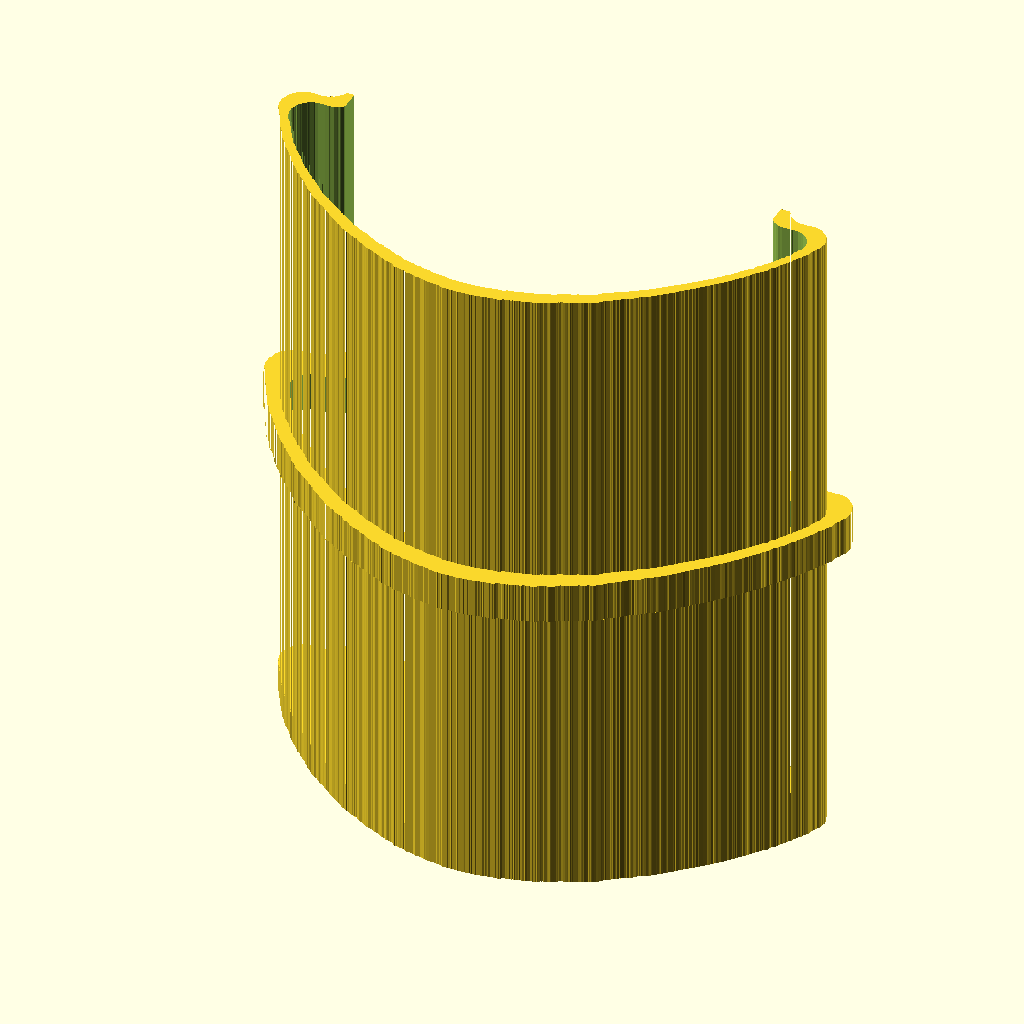
Cell 1 — every parameter at its default value.
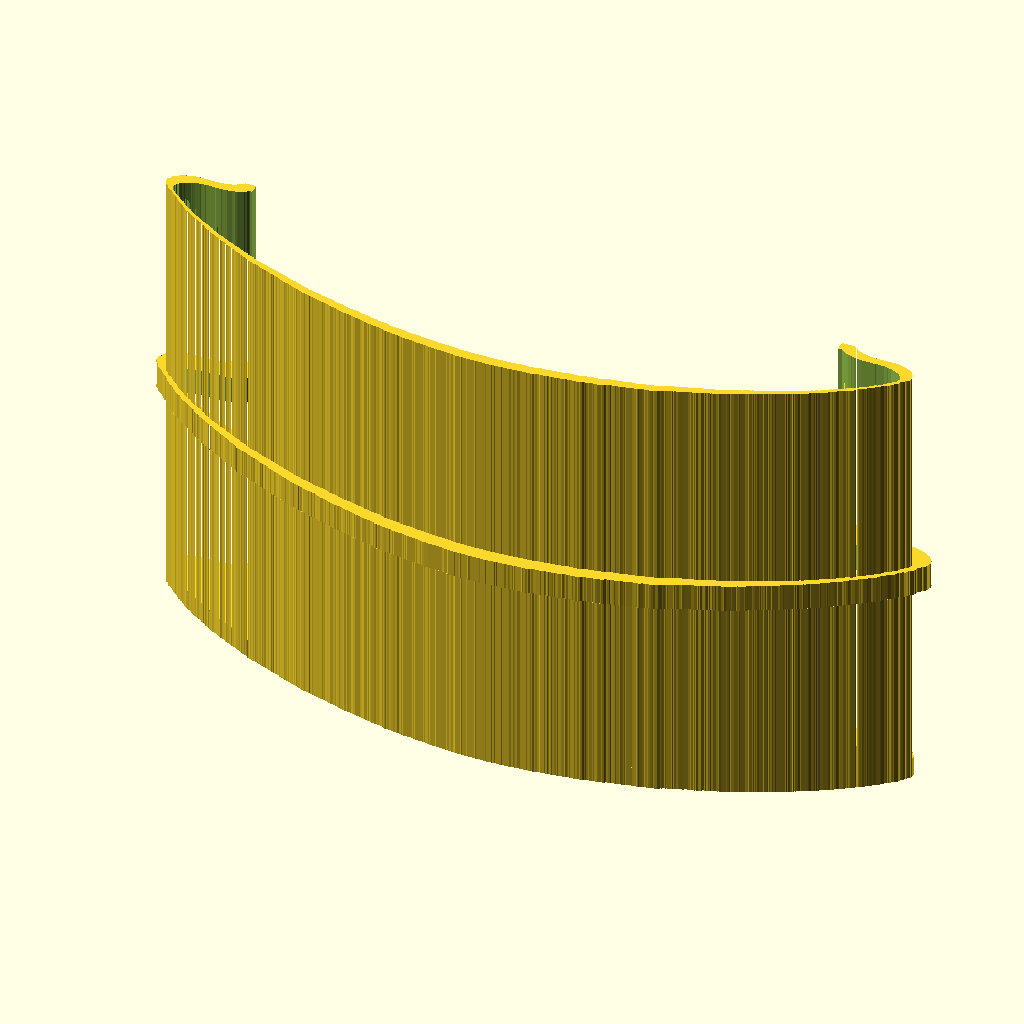
Cell 2 — guard_width set to 112, the other parameters unchanged.
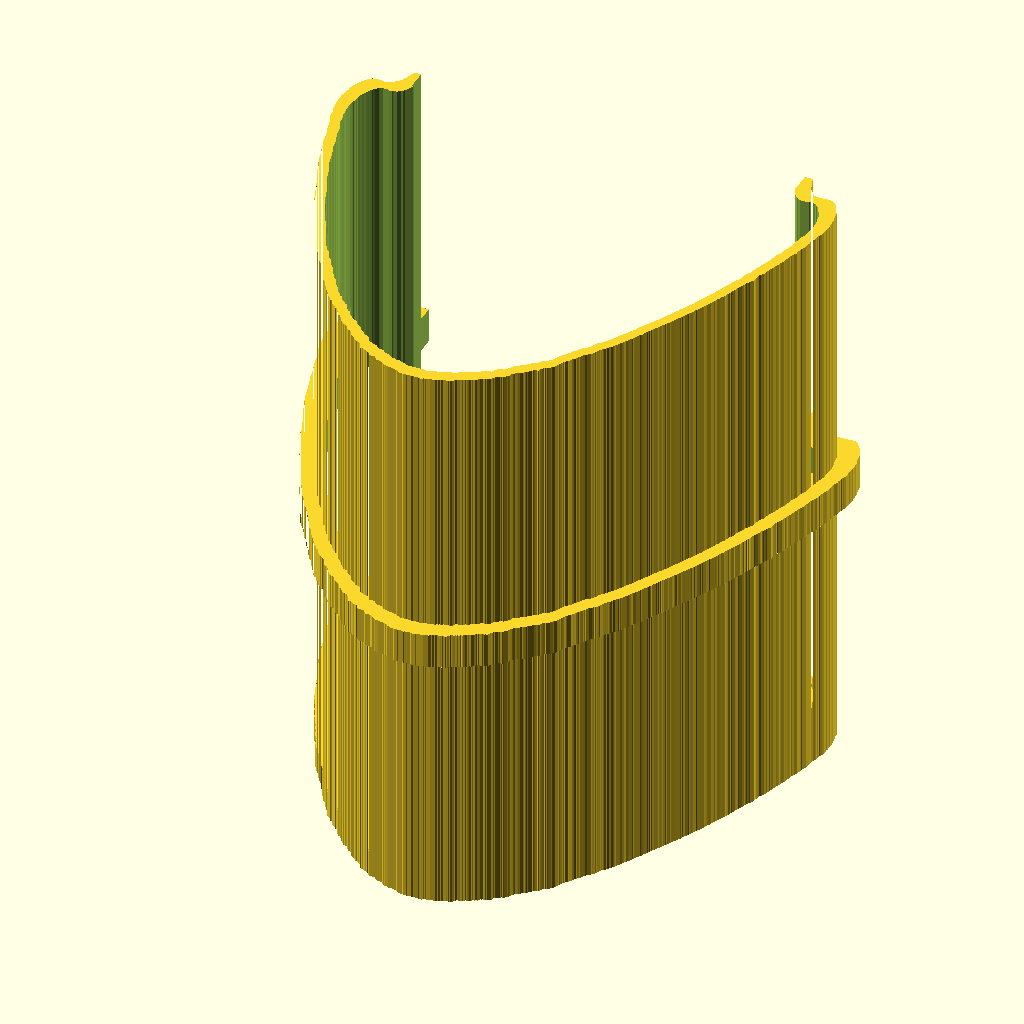
Cell 3: guard_depth = 50 (everything else at default).
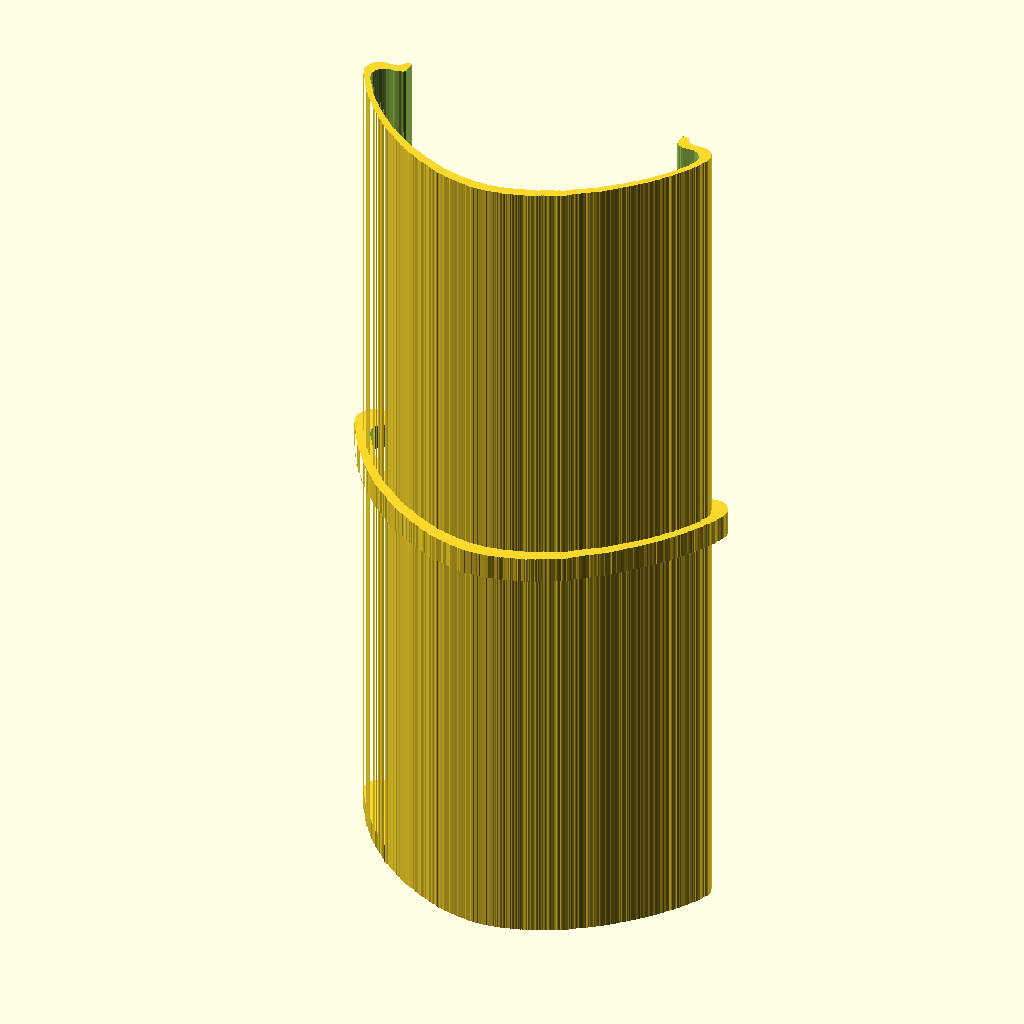
Cell 4: guard_height = 132 (everything else at default).
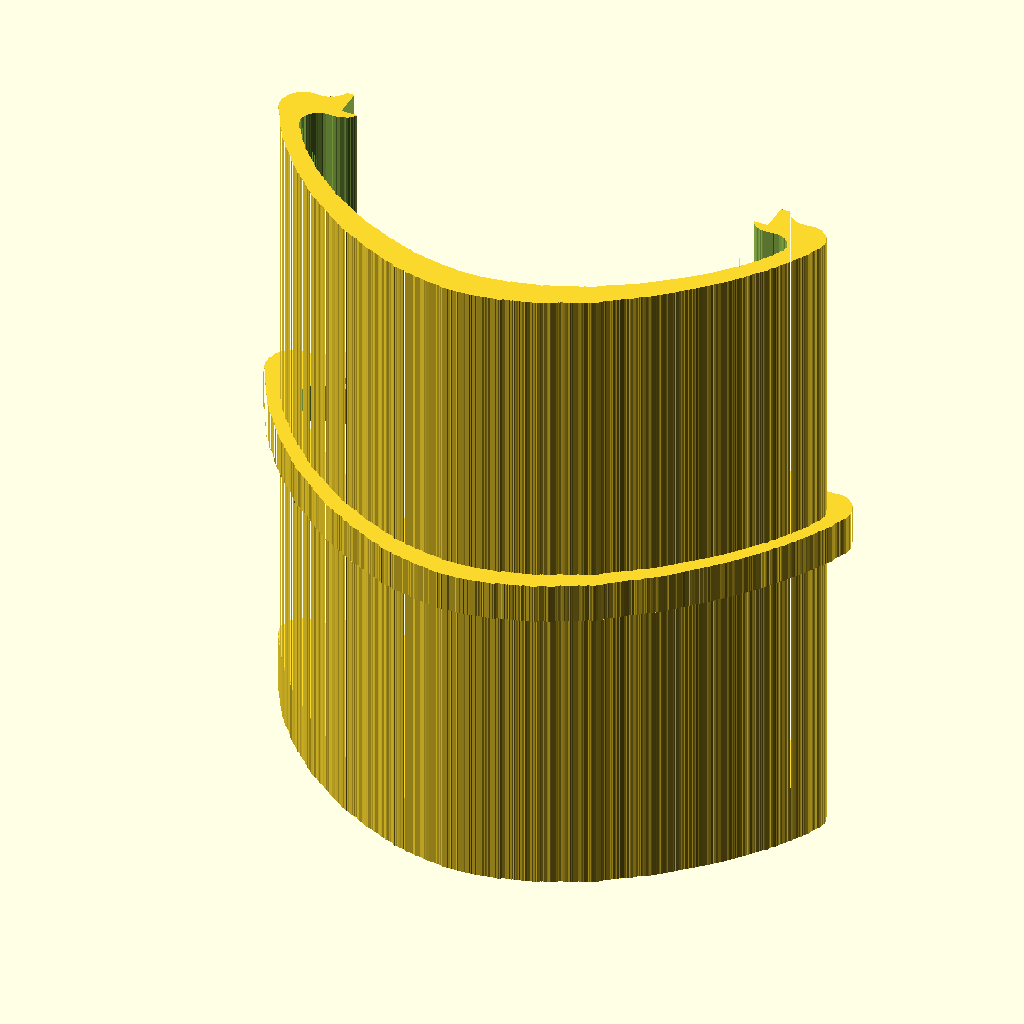
Cell 5 — guard_thickness set to 6, the other parameters unchanged.
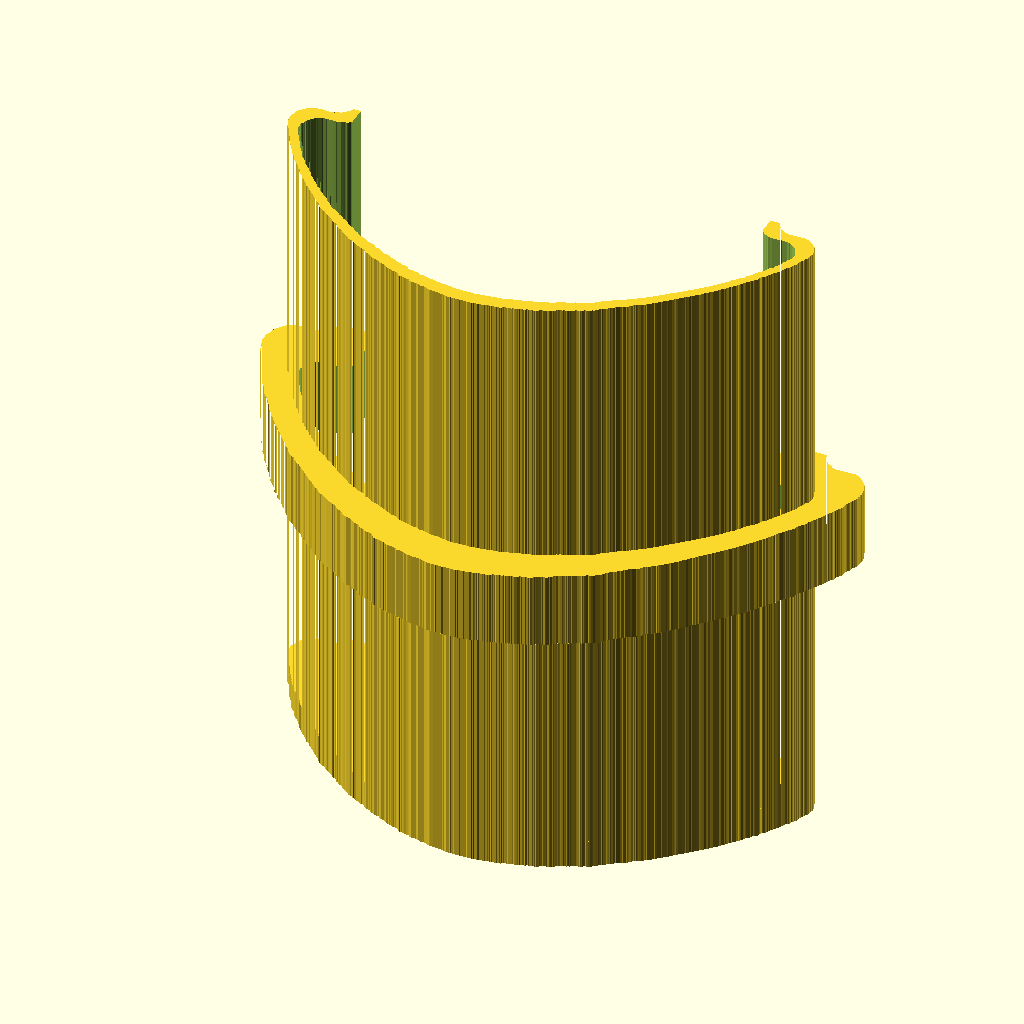
Cell 6: guard_lip_size = 8 (everything else at default).
The same orthographic view direction (rotation 55°, 0°, 25°; colour scheme Cornfield) for every cell, with the view re-fitted per cell, so scale and position can differ between cells.
The OpenSCAD source (inputs/thingiverse/files/thing-1582214/files/splash-guard-shape.scad):

guard_width = 56;
guard_depth = 25;
guard_height = 66;
guard_thickness = 3;

guard_lip_size = 4;

module splash_guard_shape_1()
{
 /* Generated by trace2scad version 20150415
    http://aggregate.org/MAKE/TRACE2SCAD/
    Optimized model has 762/1565 original points
 */
 color([0.48, 0.48, 0.48]);
 minx=0; /* polygon minx=539 */
 miny=0; /* polygon miny=423 */
 maxx=20000; /* polygon maxx=19547 */
 maxy=9890; /* polygon maxy=9030 */
 dx=maxx-minx;
 dy=maxy-miny;
 maxd=((dx>dy)?dx:dy);
 scale([1/maxd, 1/maxd, 1])
 translate([-minx-dx/2, -miny-dy/2, 0])
 linear_extrude(height=1, convexity=762)
 union() {
  polygon([[2268,9022],[2260,9014],[2260,8996],[2225,8930],[2225,8912],[2194,8883],[2175,8846],[2101,8780],[2095,8756],[2018,8687],[1966,8660],[1941,8660],[1935,8651],[1901,8645],[1889,8630],[1778,8575],[1673,8566],[1638,8562],[1616,8550],[1488,8550],[1462,8563],[1224,8570],[1203,8558],[1093,8544],[1083,8535],[1066,8535],[953,8480],[907,8450],[898,8442],[871,8429],[743,8297],[718,8259],[676,8213],[640,8159],[640,8144],[615,8114],[615,8038],[600,8013],[600,7975],[581,7937],[565,7924],[565,7904],[551,7878],[539,7837],[546,7778],[553,7623],[579,7545],[595,7497],[595,7450],[611,7418],[665,7358],[665,7340],[682,7308],[684,7253],[694,7208],[702,7188],[810,7071],[810,7062],[831,7043],[860,6993],[860,6964],[893,6913],[907,6853],[926,6828],[970,6763],[994,6712],[1019,6701],[1040,6657],[1040,6641],[1059,6618],[1075,6585],[1075,6569],[1100,6537],[1100,6520],[1124,6468],[1135,6432],[1135,6417],[1176,6378],[1206,6339],[1209,6315],[1245,6275],[1245,6256],[1278,6236],[1292,6213],[1289,6171],[1332,6142],[1341,6113],[1356,6076],[1385,6048],[1385,6014],[1403,5983],[1435,5945],[1435,5907],[1454,5889],[1466,5861],[1505,5834],[1510,5816],[1530,5798],[1530,5784],[1548,5770],[1583,5753],[1615,5723],[1615,5714],[1640,5682],[1640,5665],[1671,5600],[1680,5594],[1705,5542],[1731,5518],[1745,5484],[1820,5414],[1820,5403],[1850,5385],[1870,5352],[1895,5340],[1910,5305],[1933,5296],[1998,5228],[2010,5205],[2010,5184],[2035,5154],[2035,5132],[2088,5080],[2105,5086],[2135,5053],[2135,5042],[2155,5023],[2155,4993],[2179,4943],[2185,4915],[2200,4915],[2210,4890],[2238,4874],[2265,4832],[2271,4815],[2299,4815],[2306,4805],[2325,4805],[2325,4801],[2315,4775],[2338,4733],[2376,4706],[2405,4668],[2432,4629],[2479,4606],[2543,4533],[2580,4475],[2593,4475],[2643,4414],[2676,4380],[2670,4356],[2682,4330],[2708,4333],[2711,4305],[2753,4305],[2778,4288],[2864,4204],[2870,4154],[2893,4113],[2928,4107],[2970,4085],[3025,4029],[3031,4008],[3070,3964],[3070,3955],[3090,3955],[3128,3922],[3153,3906],[3188,3849],[3228,3804],[3281,3769],[3297,3760],[3320,3733],[3320,3721],[3340,3714],[3340,3695],[3358,3662],[3380,3631],[3380,3620],[3404,3620],[3420,3598],[3467,3573],[3481,3545],[3499,3545],[3540,3523],[3561,3479],[3550,3468],[3550,3460],[3574,3460],[3581,3450],[3585,3429],[3607,3411],[3605,3373],[3615,3358],[3635,3370],[3661,3357],[3673,3333],[3727,3305],[3773,3261],[3793,3254],[3813,3255],[3832,3235],[3855,3235],[3878,3223],[3900,3203],[3900,3191],[3920,3184],[3915,3166],[3931,3150],[3943,3150],[3962,3129],[3990,3115],[4000,3090],[4023,3081],[4066,3035],[4078,3035],[4097,3015],[4127,3000],[4159,3000],[4203,2950],[4218,2950],[4236,2931],[4271,2914],[4304,2862],[4350,2819],[4369,2825],[4385,2819],[4385,2801],[4401,2785],[4421,2796],[4435,2778],[4441,2760],[4453,2760],[4487,2725],[4519,2719],[4542,2695],[4554,2695],[4580,2664],[4580,2636],[4586,2620],[4623,2601],[4636,2585],[4658,2585],[4756,2486],[4783,2481],[4836,2460],[4870,2426],[4889,2420],[4909,2386],[4948,2361],[4978,2329],[5025,2305],[5036,2280],[5088,2255],[5100,2235],[5125,2235],[5163,2215],[5168,2189],[5235,2153],[5235,2144],[5260,2114],[5260,2103],[5348,2060],[5380,2060],[5413,2042],[5455,2014],[5455,2003],[5500,1974],[5514,1986],[5545,1970],[5560,1970],[5569,1947],[5583,1936],[5607,1933],[5621,1905],[5673,1877],[5779,1825],[5791,1825],[5865,1785],[5893,1791],[5932,1770],[5960,1770],[6013,1717],[6040,1700],[6040,1675],[6066,1658],[6113,1615],[6203,1606],[6260,1574],[6260,1561],[6291,1555],[6326,1519],[6335,1495],[6375,1470],[6398,1470],[6408,1461],[6493,1418],[6521,1395],[6578,1395],[6597,1380],[6651,1380],[6668,1371],[6707,1366],[6763,1308],[6838,1265],[6864,1265],[6871,1255],[6908,1255],[6927,1240],[6955,1240],[7008,1214],[7060,1168],[7091,1130],[7108,1130],[7136,1115],[7178,1115],[7202,1090],[7239,1090],[7252,1074],[7283,1059],[7308,1029],[7375,1021],[7416,1026],[7455,1010],[7473,1004],[7518,998],[7563,968],[7600,935],[7619,935],[7645,882],[7671,868],[7680,850],[7700,850],[7719,862],[7745,850],[7803,850],[7853,825],[7898,814],[7958,809],[7968,801],[8025,784],[8050,797],[8085,780],[8094,756],[8121,735],[8152,735],[8176,713],[8381,710],[8402,695],[8421,695],[8451,670],[8482,670],[8520,633],[8703,629],[8730,615],[8754,615],[8816,580],[8833,580],[8858,565],[8888,565],[8908,551],[8948,544],[9050,538],[9062,525],[9244,525],[9256,510],[9323,510],[9348,495],[9410,495],[9448,479],[9465,470],[9513,470],[9532,455],[9554,455],[9566,440],[9710,440],[9730,428],[9750,440],[9840,440],[9866,428],[9885,440],[10050,440],[10076,423],[10108,440],[10277,448],[10321,451],[10333,440],[10354,446],[10361,435],[10459,435],[10466,445],[10493,445],[10512,460],[10570,459],[10584,470],[10706,469],[10717,480],[10743,480],[10753,489],[10930,499],[10981,525],[11025,525],[11043,534],[11078,545],[11115,545],[11146,561],[11159,556],[11186,570],[11299,570],[11306,580],[11343,580],[11354,569],[11374,580],[11440,580],[11480,600],[11501,600],[11545,640],[11554,640],[11560,658],[11600,675],[11629,675],[11636,685],[11663,685],[11674,674],[11713,678],[11710,693],[11780,694],[11802,710],[11860,710],[11871,734],[11895,747],[11928,735],[11947,735],[11965,752],[12008,759],[12043,771],[12060,780],[12091,780],[12121,805],[12183,805],[12193,814],[12254,835],[12271,829],[12318,873],[12346,887],[12371,885],[12401,901],[12498,898],[12522,911],[12578,913],[12615,931],[12640,925],[12689,950],[12727,1008],[12738,1015],[12759,1015],[12772,1031],[12810,1050],[12836,1050],[12913,1086],[12944,1089],[12965,1101],[13028,1099],[13059,1115],[13123,1157],[13139,1159],[13190,1192],[13209,1223],[13238,1262],[13268,1269],[13316,1294],[13330,1314],[13383,1319],[13430,1328],[13453,1349],[13508,1368],[13524,1375],[13553,1375],[13572,1395],[13584,1395],[13614,1420],[13620,1410],[13648,1422],[13673,1445],[13682,1445],[13790,1497],[13790,1510],[13823,1527],[13868,1536],[13923,1543],[13933,1547],[13955,1539],[13985,1555],[13997,1578],[14053,1628],[14098,1659],[14125,1654],[14174,1670],[14198,1670],[14238,1690],[14292,1728],[14319,1755],[14334,1755],[14400,1786],[14459,1860],[14465,1878],[14493,1898],[14531,1938],[14540,1960],[14559,1960],[14585,1981],[14585,1993],[14684,2040],[14689,2060],[14715,2060],[14730,2089],[14746,2095],[14765,2095],[14774,2118],[14813,2153],[14855,2171],[14861,2190],[14874,2190],[14929,2240],[14949,2240],[14980,2266],[14980,2279],[15055,2341],[15115,2370],[15129,2370],[15182,2406],[15213,2400],[15224,2408],[15235,2430],[15259,2430],[15290,2469],[15308,2475],[15320,2500],[15349,2506],[15364,2539],[15413,2600],[15434,2600],[15459,2632],[15504,2633],[15528,2654],[15561,2671],[15580,2704],[15628,2724],[15680,2776],[15693,2771],[15723,2785],[15733,2807],[15759,2813],[15781,2840],[15791,2840],[15893,2936],[15920,2953],[15968,2999],[15985,3030],[16005,3030],[16005,3045],[16063,3083],[16150,3162],[16172,3173],[16184,3197],[16303,3316],[16333,3330],[16368,3356],[16369,3380],[16446,3453],[16465,3462],[16465,3469],[16492,3501],[16515,3510],[16525,3535],[16555,3550],[16555,3562],[16581,3595],[16593,3595],[16680,3680],[16693,3680],[16764,3753],[16775,3775],[16788,3775],[16823,3811],[16860,3830],[16871,3853],[16926,3898],[16940,3923],[17038,4018],[17129,4109],[17154,4115],[17180,4159],[17194,4164],[17234,4223],[17285,4263],[17285,4279],[17305,4286],[17322,4315],[17338,4320],[17401,4384],[17440,4445],[17466,4455],[17565,4552],[17565,4563],[17606,4603],[17621,4633],[17629,4638],[17654,4679],[17731,4748],[17750,4784],[17764,4793],[17789,4833],[17806,4847],[17830,4896],[17900,4961],[17900,4976],[17951,5030],[17968,5030],[18010,5073],[18010,5090],[18040,5149],[18060,5154],[18060,5185],[18083,5191],[18094,5220],[18121,5230],[18109,5245],[18119,5245],[18151,5272],[18146,5290],[18160,5301],[18160,5315],[18183,5353],[18202,5391],[18224,5401],[18228,5423],[18285,5461],[18285,5473],[18321,5508],[18335,5541],[18335,5558],[18358,5579],[18375,5585],[18375,5598],[18393,5614],[18421,5620],[18415,5635],[18443,5649],[18526,5733],[18513,5760],[18525,5772],[18525,5801],[18550,5845],[18550,5863],[18565,5883],[18565,5903],[18603,5921],[18649,5964],[18671,5982],[18700,6040],[18700,6058],[18721,6077],[18740,6117],[18740,6134],[18750,6141],[18774,6179],[18800,6206],[18846,6298],[18873,6328],[18905,6372],[18905,6391],[18928,6421],[18990,6488],[19005,6525],[19000,6535],[19015,6565],[19015,6581],[19065,6660],[19065,6693],[19098,6725],[19121,6770],[19133,6770],[19156,6794],[19188,6798],[19184,6818],[19191,6887],[19206,6898],[19209,6923],[19220,6949],[19240,6960],[19240,6970],[19282,7035],[19290,7035],[19314,7073],[19328,7163],[19338,7178],[19344,7253],[19360,7295],[19390,7330],[19403,7343],[19415,7364],[19415,7403],[19430,7428],[19430,7470],[19460,7488],[19466,7505],[19489,7533],[19520,7593],[19520,7701],[19529,7718],[19532,7793],[19547,7825],[19535,7858],[19535,7923],[19521,7942],[19526,7979],[19511,8008],[19499,8048],[19477,8074],[19466,8103],[19454,8148],[19445,8168],[19430,8213],[19430,8230],[19407,8245],[19238,8415],[19227,8415],[19183,8461],[19148,8477],[19127,8495],[19068,8525],[19059,8525],[18963,8562],[18748,8570],[18728,8558],[18358,8554],[18285,8563],[18273,8575],[18246,8575],[18239,8585],[18211,8585],[18199,8600],[18187,8600],[18168,8621],[18117,8644],[18104,8660],[18084,8660],[18056,8683],[18004,8714],[17930,8787],[17930,8800],[17897,8838],[17880,8865],[17880,8878],[17845,8912],[17845,8924],[17822,8953],[17811,8978],[17799,9015],[17784,9030],[2276,9030]], convexity=216);
 }
}

module splash_guard_shape()
{
 /* all layers combined, scaled to within a 1mm cube */
 scale([1, 1, 1/1])
 difference() {
  union() {
   scale([1,1,2]) translate([0,0,-0.5]) splash_guard_shape_1();
  }
  translate([0,0,-2]) cube([2,2,4],center=true);
 }
}

union() {
    translate([0,0,0]) resize([guard_width,guard_depth,guard_thickness]) splash_guard_shape();

    difference() {
        // Make the main shape with lip in the middle
        union() {
            // Draw the main shape of the guard
            translate([0,0,0]) resize([guard_width,guard_depth,guard_height]) splash_guard_shape();
            // Add the lip in the middle
            translate([0,0,guard_height/2 - guard_lip_size/2]) resize([guard_width+guard_lip_size,guard_depth+guard_lip_size,guard_lip_size]) splash_guard_shape();
        }
        // Remove the inside of the shape
        translate([0,0,-1]) resize([guard_width-guard_thickness,guard_depth-guard_thickness,guard_height+2]) splash_guard_shape();
        // Remove the front
        translate([0-(guard_width/2-(guard_width/9.3)),guard_depth/2-3.5,-1]) cube([guard_width-((guard_width/9.3)*2),guard_depth-(guard_depth/8.3),guard_height+2]);
    }
}
Parameter table extracted from the source (name, type, default, range or options):
guard_width: number, default 56
guard_depth: number, default 25
guard_height: number, default 66
guard_thickness: number, default 3
guard_lip_size: number, default 4
